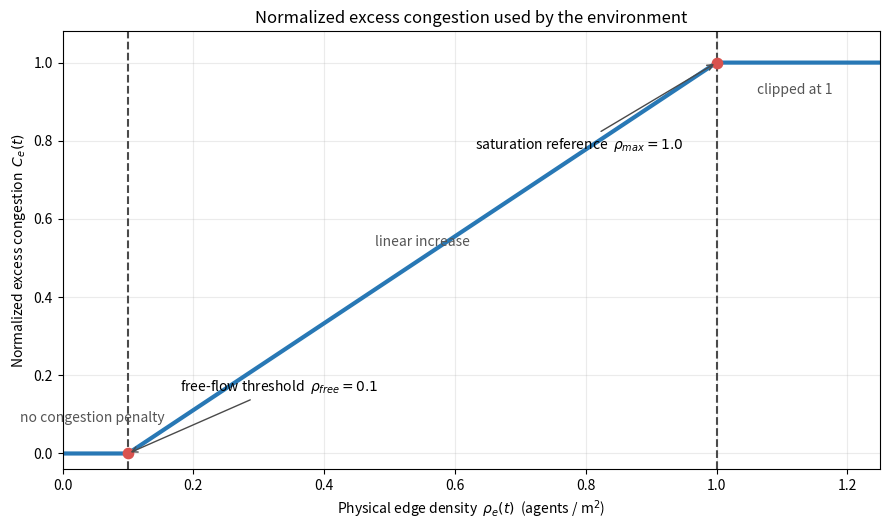

Python code for this plot: (Note: this script raises an exception after producing the figure.)
"""Plot the normalized excess-congestion function used by the environment."""

from pathlib import Path

import matplotlib.pyplot as plt
import numpy as np


RHO_FREE = 0.1
RHO_MAX = 1.0


def normalized_excess_congestion(density: np.ndarray) -> np.ndarray:
    return np.clip((density - RHO_FREE) / (RHO_MAX - RHO_FREE), 0.0, 1.0)


def main() -> None:
    density = np.linspace(0.0, 1.25, 501)
    congestion = normalized_excess_congestion(density)

    fig, ax = plt.subplots(figsize=(9, 5.4))
    ax.plot(density, congestion, color="#2878b5", linewidth=3)
    ax.axvline(RHO_FREE, color="#4a4a4a", linestyle="--", linewidth=1.5)
    ax.axvline(RHO_MAX, color="#4a4a4a", linestyle="--", linewidth=1.5)
    ax.scatter(
        [RHO_FREE, RHO_MAX],
        [0.0, 1.0],
        color="#d9534f",
        s=55,
        zorder=3,
    )

    ax.annotate(
        r"free-flow threshold  $\rho_{free}=0.1$",
        xy=(RHO_FREE, 0.0),
        xytext=(0.18, 0.16),
        arrowprops={"arrowstyle": "->", "color": "#4a4a4a"},
    )
    ax.annotate(
        r"saturation reference  $\rho_{max}=1.0$",
        xy=(RHO_MAX, 1.0),
        xytext=(0.63, 0.78),
        arrowprops={"arrowstyle": "->", "color": "#4a4a4a"},
    )

    ax.text(0.045, 0.08, "no congestion penalty", ha="center", color="#555555")
    ax.text(0.55, 0.53, "linear increase", ha="center", color="#555555")
    ax.text(1.12, 0.92, "clipped at 1", ha="center", color="#555555")

    ax.set(
        title="Normalized excess congestion used by the environment",
        xlabel=r"Physical edge density  $\rho_e(t)$  (agents / m$^2$)",
        ylabel=r"Normalized excess congestion  $C_e(t)$",
        xlim=(0.0, 1.25),
        ylim=(-0.04, 1.08),
    )
    ax.set_yticks(np.linspace(0.0, 1.0, 6))
    ax.grid(alpha=0.25)
    fig.tight_layout()

    output = Path(__file__).with_name("normalized_excess_congestion.png")
    fig.savefig(output, dpi=180)
    print(f"Saved: {output}")


if __name__ == "__main__":
    main()
